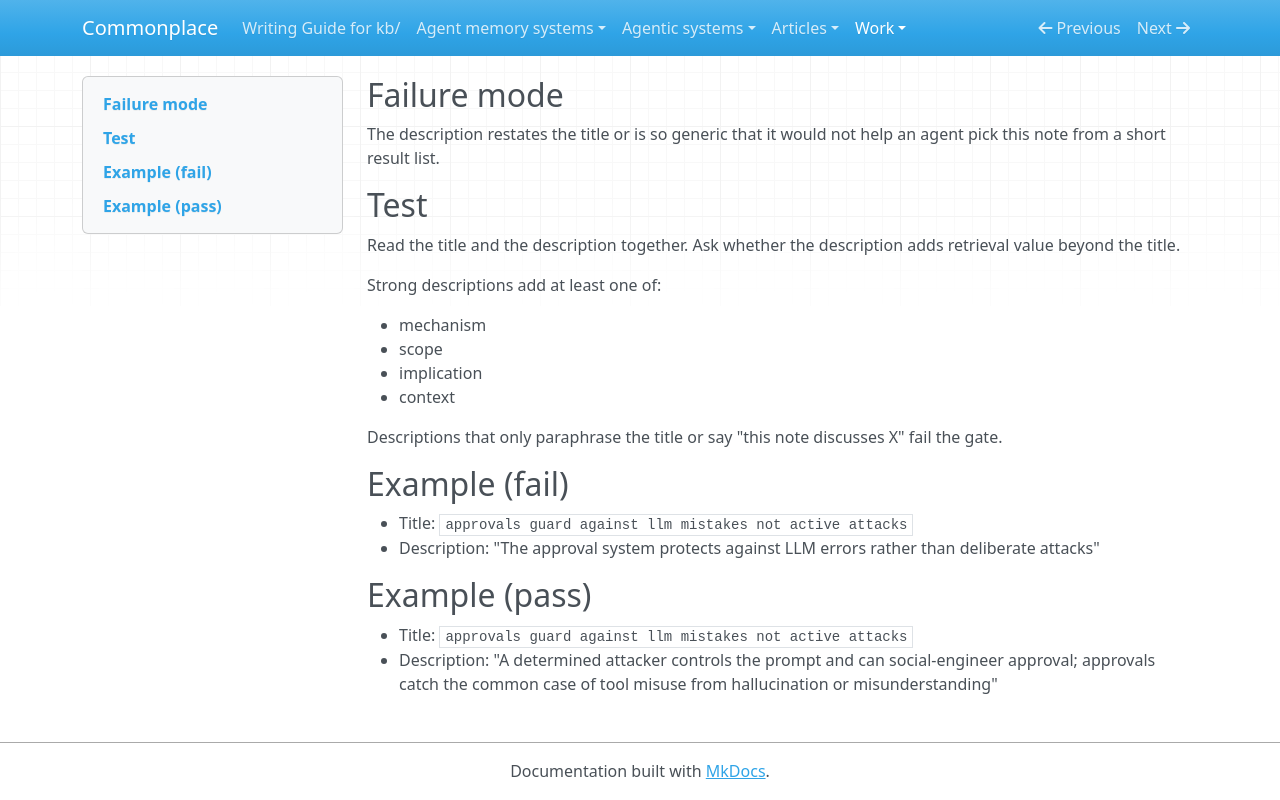

repository: zby/commonplace · page: work/review-revise-gated/gates/frontmatter/description-discrimination/index.html · generator: mkdocs

---
type: types/instruction.md
description: Workshop review gate for checking description discrimination during review-revise experiments
gate_id: frontmatter/description-discrimination
name: Description discrimination
lens: frontmatter
watches: [title, description]
staleness: changed
---

## Failure mode

The description restates the title or is so generic that it would not help an agent pick this note from a short result list.

## Test

Read the title and the description together. Ask whether the description adds retrieval value beyond the title.

Strong descriptions add at least one of:

- mechanism
- scope
- implication
- context

Descriptions that only paraphrase the title or say "this note discusses X" fail the gate.

## Example (fail)

- Title: `approvals guard against llm mistakes not active attacks`
- Description: "The approval system protects against LLM errors rather than deliberate attacks"

## Example (pass)

- Title: `approvals guard against llm mistakes not active attacks`
- Description: "A determined attacker controls the prompt and can social-engineer approval; approvals catch the common case of tool misuse from hallucination or misunderstanding"
